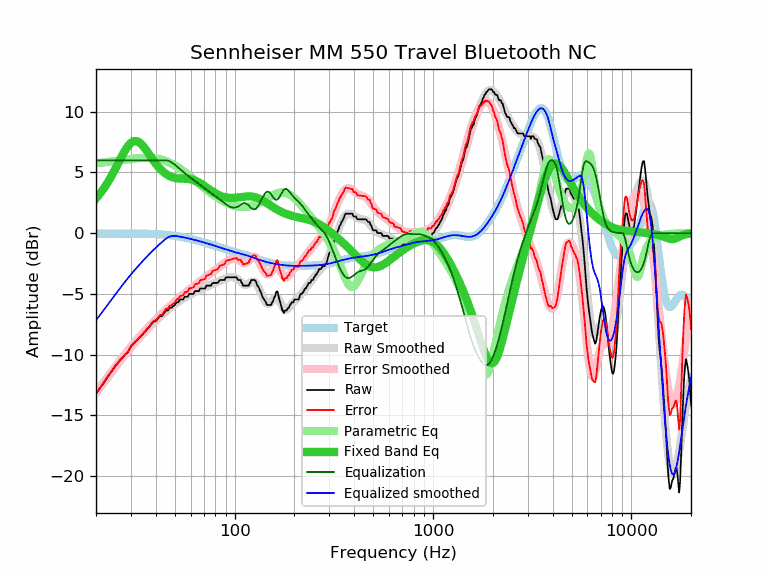

The table this chart was drawn from, first rows:
frequency, raw, error, smoothed, error_smoothed, equalization, parametric_eq, equalized_raw, equalized_smoothed, target
20, -13.22, -13.17, -13.18, -13.13, 6.00, 2.85, -7.22, -7.18, -0.05
21, -12.76, -12.71, -12.72, -12.67, 6.00, 3.27, -6.76, -6.72, -0.05
22, -12.29, -12.24, -12.27, -12.23, 6.00, 3.73, -6.29, -6.27, -0.05
23, -11.80, -11.75, -11.85, -11.81, 6.00, 4.22, -5.80, -5.85, -0.04
24, -11.39, -11.35, -11.44, -11.40, 6.00, 4.74, -5.39, -5.44, -0.04
25, -10.97, -10.93, -11.06, -11.02, 6.00, 5.29, -4.97, -5.06, -0.04
26, -10.63, -10.59, -10.69, -10.65, 6.00, 5.83, -4.63, -4.69, -0.04
27, -10.32, -10.28, -10.34, -10.30, 6.00, 6.34, -4.32, -4.34, -0.04
28, -10.03, -9.99, -10.01, -9.97, 6.00, 6.80, -4.03, -4.01, -0.04
29, -9.80, -9.76, -9.70, -9.66, 6.00, 7.18, -3.80, -3.70, -0.04
30, -9.34, -9.30, -9.41, -9.37, 6.00, 7.45, -3.34, -3.41, -0.04
31, -9.11, -9.07, -9.13, -9.09, 6.00, 7.58, -3.11, -3.13, -0.04
32, -8.89, -8.85, -8.87, -8.83, 6.00, 7.59, -2.89, -2.87, -0.04
33, -8.66, -8.62, -8.62, -8.58, 6.00, 7.49, -2.66, -2.62, -0.04
34, -8.43, -8.38, -8.39, -8.35, 6.00, 7.30, -2.43, -2.39, -0.04
35, -8.20, -8.15, -8.17, -8.12, 6.00, 7.06, -2.20, -2.17, -0.05
36, -7.98, -7.93, -7.96, -7.90, 6.00, 6.79, -1.98, -1.96, -0.05
37, -7.75, -7.69, -7.75, -7.70, 6.00, 6.51, -1.75, -1.75, -0.06
38, -7.52, -7.46, -7.56, -7.50, 6.00, 6.23, -1.52, -1.56, -0.06
39, -7.29, -7.22, -7.38, -7.31, 6.00, 5.97, -1.29, -1.38, -0.07
40, -7.26, -7.18, -7.21, -7.13, 6.00, 5.73, -1.26, -1.21, -0.08
41, -7.06, -6.97, -7.04, -6.96, 6.00, 5.51, -1.06, -1.04, -0.09
42, -6.84, -6.74, -6.89, -6.79, 6.00, 5.31, -0.84, -0.89, -0.10
43, -6.84, -6.73, -6.74, -6.63, 6.00, 5.15, -0.84, -0.74, -0.11
44, -6.61, -6.49, -6.60, -6.47, 6.00, 5.00, -0.61, -0.60, -0.12
45, -6.38, -6.24, -6.46, -6.33, 6.00, 4.88, -0.38, -0.46, -0.14
46, -6.38, -6.23, -6.33, -6.18, 5.97, 4.78, -0.40, -0.36, -0.15
47, -6.15, -5.98, -6.21, -6.04, 5.92, 4.70, -0.23, -0.29, -0.17
48, -6.15, -5.96, -6.09, -5.90, 5.84, 4.63, -0.31, -0.25, -0.19
49, -6.02, -5.81, -5.97, -5.77, 5.74, 4.58, -0.28, -0.24, -0.20
50, -5.92, -5.69, -5.87, -5.64, 5.63, 4.55, -0.29, -0.23, -0.22
51, -5.70, -5.45, -5.76, -5.51, 5.51, 4.52, -0.18, -0.25, -0.25
52, -5.70, -5.43, -5.66, -5.39, 5.39, 4.50, -0.31, -0.27, -0.27
53, -5.47, -5.18, -5.57, -5.27, 5.27, 4.49, -0.19, -0.29, -0.29
54, -5.47, -5.15, -5.48, -5.16, 5.16, 4.49, -0.31, -0.32, -0.31
55, -5.47, -5.13, -5.39, -5.05, 5.05, 4.48, -0.42, -0.34, -0.34
56, -5.24, -4.87, -5.31, -4.94, 4.94, 4.48, -0.29, -0.37, -0.37
57, -5.24, -4.85, -5.23, -4.84, 4.84, 4.47, -0.40, -0.39, -0.39
58, -5.24, -4.82, -5.16, -4.74, 4.74, 4.46, -0.49, -0.42, -0.42
59, -5.01, -4.56, -5.09, -4.65, 4.65, 4.45, -0.36, -0.45, -0.45
60, -5.01, -4.53, -5.03, -4.56, 4.56, 4.43, -0.45, -0.47, -0.47
61, -5.01, -4.51, -4.97, -4.47, 4.47, 4.40, -0.54, -0.50, -0.50
62, -5.01, -4.48, -4.91, -4.38, 4.38, 4.37, -0.63, -0.53, -0.53
63, -4.78, -4.22, -4.86, -4.30, 4.30, 4.33, -0.48, -0.56, -0.56
64, -4.78, -4.19, -4.80, -4.21, 4.21, 4.29, -0.57, -0.59, -0.59
65, -4.78, -4.16, -4.75, -4.13, 4.13, 4.23, -0.65, -0.62, -0.62
66, -4.78, -4.13, -4.70, -4.05, 4.05, 4.18, -0.73, -0.65, -0.65
67, -4.56, -3.88, -4.65, -3.97, 3.97, 4.12, -0.59, -0.68, -0.68
68, -4.56, -3.85, -4.60, -3.89, 3.89, 4.05, -0.67, -0.71, -0.71
69, -4.56, -3.82, -4.55, -3.82, 3.82, 3.98, -0.74, -0.74, -0.74
70, -4.56, -3.79, -4.51, -3.74, 3.74, 3.92, -0.82, -0.77, -0.77
71, -4.56, -3.76, -4.46, -3.66, 3.66, 3.85, -0.89, -0.80, -0.80
72, -4.33, -3.50, -4.42, -3.59, 3.59, 3.77, -0.74, -0.83, -0.83
73, -4.33, -3.47, -4.37, -3.52, 3.52, 3.71, -0.81, -0.86, -0.86
74, -4.33, -3.44, -4.33, -3.44, 3.44, 3.64, -0.88, -0.89, -0.89
75, -4.33, -3.41, -4.29, -3.37, 3.37, 3.57, -0.96, -0.91, -0.91
76, -4.33, -3.38, -4.25, -3.30, 3.30, 3.51, -1.03, -0.94, -0.94
77, -4.15, -3.17, -4.21, -3.23, 3.23, 3.45, -0.92, -0.97, -0.97
78, -4.10, -3.10, -4.17, -3.16, 3.16, 3.39, -0.93, -1.00, -1.00
79, -4.10, -3.07, -4.13, -3.10, 3.10, 3.33, -1.00, -1.03, -1.03
... 553 more rows
